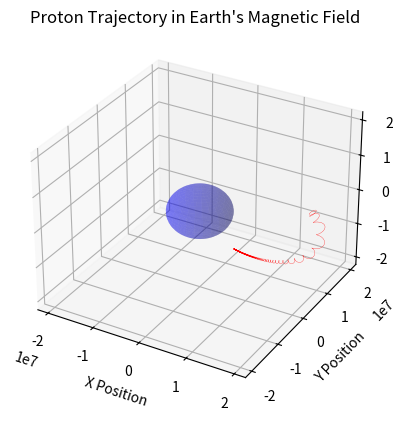

Write the Python code that produced this figure.
import numpy as np
import matplotlib.pyplot as plt
from mpl_toolkits.mplot3d import Axes3D
##biggerparticle options
Z=1
def Bfield(position):
    M = np.array([0, 0, -8e22])
    x, y, z = position
    r = np.sqrt(x**2 + y**2 + z**2)
    u0 = 12.57e-7
    if r == 0:
        return np.array([0, 0, 0])
    pos_unit = position / r  # Unit vector of position
    B = (u0 / (4 * np.pi)) * (1 / r**3) * (3 * np.dot(M, pos_unit) * pos_unit - M)
    return B
class Proton:
    def __init__(self, position, velocity, charge=-1.602e-19, mass=1.672e-27):
        self.position = np.array(position, dtype=float)
        self.velocity = np.array(velocity, dtype=float)
        self.charge = charge
        self.mass = mass*Z
        self.initial_speed = np.linalg.norm(velocity)

    def update_position(self, dt):
        ###MAybe RK 4th
        self.position += self.velocity * dt

    def update_velocity(self, magnetic_field, dt):
        force = self.charge * np.cross(self.velocity, magnetic_field)  #F = Q VXB
        acceleration = force / self.mass
        self.velocity += acceleration * dt
        current_speed = np.linalg.norm(self.velocity)
        if current_speed != 0:
            self.velocity *= self.initial_speed / current_speed

def simulate_proton_trajectory(proton, totaltime, dt):
    positions = []
    N = int(totaltime / dt)
    for i in range(N):
        if i % 1000 == 0:  # Print every 1000 steps
            print(f"Step {i}/{N}")
            print(f"Position: {proton.position}")
            print(f"Velocity: {proton.velocity}")
            print(f"Speed: {np.linalg.norm(proton.velocity)}")

        positions.append(proton.position.copy())
        B = Bfield(proton.position)
        proton.update_velocity(B, dt)
        proton.update_position(dt)
    return positions

def plot_trajectory(trajectory):
    fig = plt.figure()
    ax = fig.add_subplot(111, projection='3d')
    trajectory = np.array(trajectory)
    ax.plot(trajectory[:, 0], trajectory[:, 1], trajectory[:, 2], 'r-',linewidth=.2)

    radius_earth = 6371e3  # Radius of Earth in meters#THIS IS CHATGPTSPHERE HELP
    u = np.linspace(0, 2 * np.pi, 100)
    v = np.linspace(0, np.pi, 100)
    x = radius_earth * np.outer(np.cos(u), np.sin(v))
    y = radius_earth * np.outer(np.sin(u), np.sin(v))
    z = radius_earth * np.outer(np.ones(np.size(u)), np.cos(v))
    ax.plot_surface(x, y, z, color='b', alpha=0.3, rstride=4, cstride=4)
    ax.set_xlabel('X Position')
    ax.set_ylabel('Y Position')
    ax.set_zlabel('Z Position')
    ax.set_title('Proton Trajectory in Earth\'s Magnetic Field')
    max_val = 3.5 * radius_earth
    ax.set_xlim(-max_val, max_val)
    ax.set_ylim(-max_val, max_val)
    ax.set_zlim(-max_val, max_val)
    plt.show()
if __name__ == "__main__":
    #######INITIALCONDITIONS############
    initial_position = [7371e3, 0, -8000e3]
    initial_velocity = [0,-6e7 , 0]
    proton = Proton(initial_position, initial_velocity)

    total_time = 2.8  # short simulation time to cut off convergence
    dt = 1e-3  #
    trajectory = simulate_proton_trajectory(proton, total_time, dt)
    plot_trajectory(trajectory)
